Run: headless pygame with SDL's dummy video driver; simulated clock (each Clock.tick advances the game by its frame time, no real sleeping); random seed 0; keys injected as events and as key.get_pressed() state; mouse plan: one left click at the window centre at the start of phase 2, then a move to the lower-right quarter at the start of phase 3.
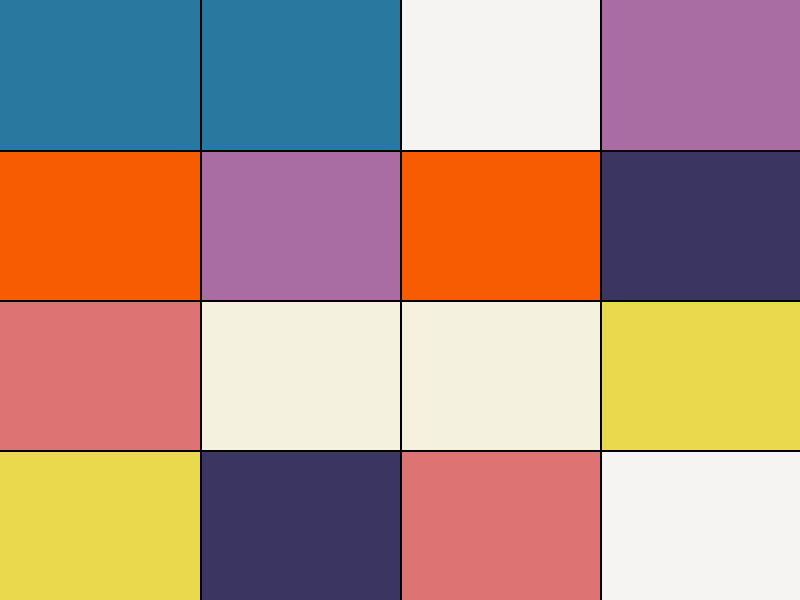
Frame 1 of 4 · flips 1–60 · no input
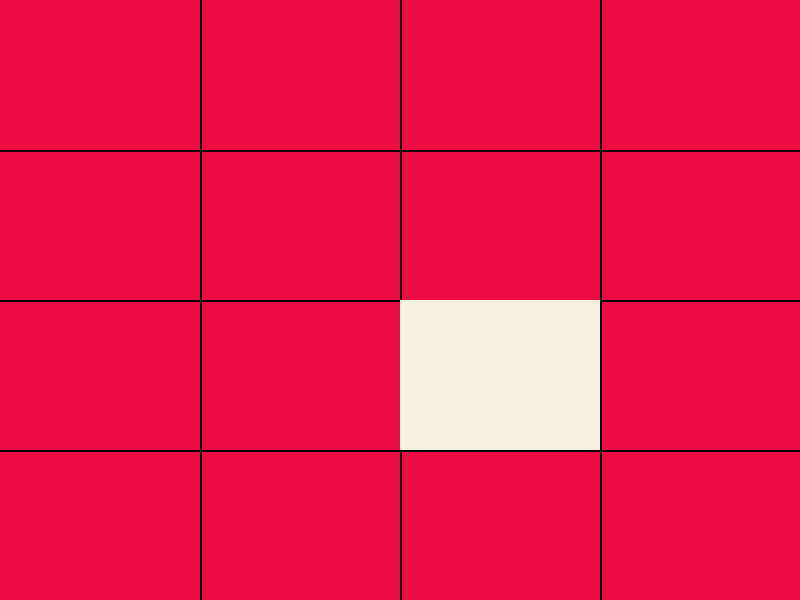
Frame 2 of 4 · flips 61–180 · clicked the window centre · tapped SPACE, RETURN · held RIGHT (→), D
Frame 3 of 4 · flips 181–300 · moved the mouse to the lower-right quarter · held DOWN (↓), S · screen unchanged from frame 2, image omitted
Frame 4 of 4 · flips 301–420 · held LEFT (←), A, UP (↑), W · screen unchanged from frame 3, image omitted

The pygame program that drew these frames:

import pygame
import random

AZUL = (246, 244, 243)
VERMELHO = (236, 11, 67)
PRETO = (0, 0, 0)
BRANCO = (255, 255, 255)
SALMAO = (221, 115, 115)
ROXO = (59, 53, 97)
AMARELO = (234, 217, 76)
BRANCO_AMARELO = (244, 241, 222)
LILAS = (169, 109, 163)
LARANJA = (247, 92, 3)
AZUL_PICTON = (75, 179, 253)
CAMBRIDGE_AZUL = (172, 195, 166)
LAPIS_LAZULI = (41, 120, 160)

CORES = [AZUL, AMARELO, BRANCO_AMARELO, SALMAO, LILAS, ROXO, LAPIS_LAZULI, LARANJA]

LARGURA_TELA = 800
ALTURA_TELA = 600
LARGURA_GRID = LARGURA_TELA//4
ALTURA_GRID = ALTURA_TELA//4

pygame.font.init()
font = pygame.font.Font(None, 35)
font_info = pygame.font.Font(None, 30)

TELA = pygame.display.set_mode((LARGURA_TELA, ALTURA_TELA))
TELA.fill(PRETO)
pygame.display.set_caption("jogo da memoria")



class Square():
    def __init__(self, rect, cor):
        self.rect = rect
        self.cor = cor
        self.match = False
        self.trigger = False

def pontuacao(match, pontos):
    if match:
        pontos += 10
    elif match and pontos > 0:
        pontos -= 1
    return pontos


def fim_jogo(grid):
    for x in grid:
        if x.match == False:
            return False
    return True

def tabela_pontos(tela, pontos1, pontos2):
    texto = "Pontuação do jogador Um: {}  || Pontuação do jogador Dois: {}".format(pontos1, pontos2)
    mostra_texto(tela, texto, ALTURA_TELA//2)

def comparar_selection(grid, x, y, pontos):
    if grid[x].cor == grid[y].cor:
        p = pontuacao(True, pontos)
        grid[x].trigger = False
        grid[y].trgger = False

        grid[x].match = True
        grid[y].match = True
    else:
        p = pontuacao(False, pontos)
    return p

def esconder_imagem(tela, grid):
    for x in grid:
        if x.trigger == True and x.match == False:
            pygame.draw.rect(tela, VERMELHO, x.rect)
            desenhar_linhas(tela)

def revelar_imagem(tela, pos, grid):
    for x in grid:
        if x.rect.collidepoint(pos):
            x.trigger = True
            pygame.draw.rect(tela, x.cor, x.rect)
            return grid.index(x)
    return 0

def desenhar_linhas(tela):
    pygame.draw.line(tela, (0,0,0),(0, ALTURA_GRID), (LARGURA_TELA, ALTURA_GRID), 2)
    pygame.draw.line(tela, (0, 0, 0), (0, 2*ALTURA_GRID), (LARGURA_TELA, 2*ALTURA_GRID), 2)
    pygame.draw.line(tela, (0, 0, 0), (0, 3*ALTURA_GRID), (LARGURA_TELA, 3*ALTURA_GRID), 2)

    pygame.draw.line(tela, (0, 0, 0), (LARGURA_GRID, 0), (LARGURA_GRID, ALTURA_TELA), 2)
    pygame.draw.line(tela, (0, 0, 0), (2*LARGURA_GRID, 0), (2*LARGURA_GRID, ALTURA_TELA), 2)
    pygame.draw.line(tela, (0, 0, 0), (3*LARGURA_GRID, 0), (3*LARGURA_GRID, ALTURA_TELA), 2)


def desenhar_grid(tela):
    for y in range(0, ALTURA_TELA, ALTURA_GRID):
        for x in range(0, LARGURA_TELA, LARGURA_GRID):
            pygame.draw.rect(tela, VERMELHO, (x, y, LARGURA_GRID, ALTURA_GRID), 0)

    pygame.draw.line(tela, (0,0,0),(0, ALTURA_GRID), (LARGURA_TELA, ALTURA_GRID), 2)
    pygame.draw.line(tela, (0, 0, 0), (0, 2*ALTURA_GRID), (LARGURA_TELA, 2*ALTURA_GRID), 2)
    pygame.draw.line(tela, (0, 0, 0), (0, 3*ALTURA_GRID), (LARGURA_TELA, 3*ALTURA_GRID), 2)

    pygame.draw.line(tela, (0, 0, 0), (LARGURA_GRID, 0), (LARGURA_GRID, ALTURA_TELA), 2)
    pygame.draw.line(tela, (0, 0, 0), (2*LARGURA_GRID, 0), (2*LARGURA_GRID, ALTURA_TELA), 2)
    pygame.draw.line(tela, (0, 0, 0), (3*LARGURA_GRID, 0), (3*LARGURA_GRID, ALTURA_TELA), 2)



def desenhar_meu_grid(tela, grid):
    for x in grid:
        pygame.draw.rect(tela, x.cor, x.rect)

        desenhar_linhas(tela)

def posicao_grid():
    grid = []
    cores_escolhidas = []
    for y in range(0, ALTURA_TELA, ALTURA_GRID):
        for x in range(0, LARGURA_TELA, LARGURA_GRID):
            rect = pygame.Rect(x, y, LARGURA_GRID, ALTURA_GRID)

            cor = random.choice(CORES)

            if len(cores_escolhidas) > 0:
                while not cores_escolhidas.count(cor) < 2:
                    cor = random.choice(CORES)

            cores_escolhidas.append(cor)
            square = Square(rect, cor)
            grid.append(square)

    return grid


def mostra_texto(t, texto, pos_y):
    texto_final = font_info.render(texto, True, VERMELHO)
    t.blit(texto_final, (10, pos_y))


def menu_display(t):
    t.fill(PRETO)

    mostra_texto(t, "Digite 1 para informações da CPU.", 10)

    TELA.blit(t, (0, 10))


'''
    ** Função de inicio da tela
'''


def iniciar_app():
    pygame.display.init()

    contador = 0
    first_selection = 0
    second_selection = 0
    grid = posicao_grid()
    clock = pygame.time.Clock()
    desenhar_grid(TELA)
    click = 0
    pos = 0
    pontos_jogador1 = 0
    pontos_jogador2 = 0
    novo_jogo = False
    esconde_tudo = False
    player1 = True
    pygame.display.set_caption("Vez do Jogador 1")

    terminou = False

    while not terminou:

        for event in pygame.event.get():
            if event.type == pygame.QUIT:
                terminou = True
            if event.type == pygame.KEYDOWN:
                if event.key == pygame.K_c:
                    novo_jogo = True
            if event.type == pygame.MOUSEBUTTONDOWN:
                if pos != pygame.mouse.get_pos():
                    pos = pygame.mouse.get_pos()
                    click += 1



        if click == 1 and not fim:
             first_selection = revelar_imagem(TELA, pos, grid)
        elif click == 2 and not fim:
            second_selection = revelar_imagem(TELA, pos, grid)
            if player1:
                pontos_jogador1 = comparar_selection(grid, first_selection, second_selection, pontos_jogador1)
            elif not player1:
                pontos_jogador2 = comparar_selection(grid, first_selection, second_selection, pontos_jogador2)
        elif click == 3:
            player1 = not player1
            if player1:
                pygame.display.set_caption("Vez do Jogador 1")
            elif not player1:
                pygame.display.set_caption("Vez do Jogador 2")
            esconder_imagem(TELA, grid)
            click = 0


        # cuida da questão de inicio e fim do jogo
        fim = fim_jogo(grid)
        if fim:
            TELA.fill(BRANCO)
            tabela_pontos(TELA, pontos_jogador1, pontos_jogador2)

        if novo_jogo:
            desenhar_grid(TELA)
            click = 0
            pos = 0
            novo_jogo = False
            first_selection = 0
            second_selection = 0
            grid = posicao_grid()
            esconde_tudo = False
            pontos_jogador1 = 0
            pygame.display.set_caption("Vez do Jogador 1")
            pontos_jogador2 = 0

        # cuida da questão de exibir as imagens e esconde-las
        if contador == 60:
            esconde_tudo = True
            desenhar_grid(TELA)
            contador = 0

        if esconde_tudo == False:
            desenhar_meu_grid(TELA, grid)
            contador += 1

        pygame.display.update()
        clock.tick(60)
    pygame.display.quit()


if __name__ == '__main__':
    iniciar_app()
